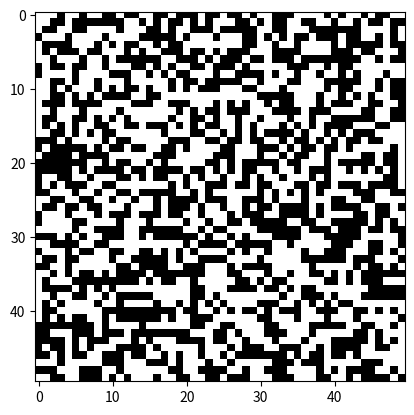
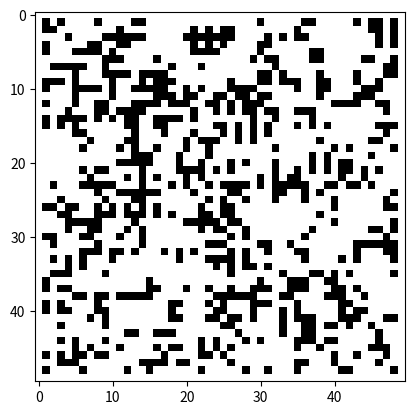
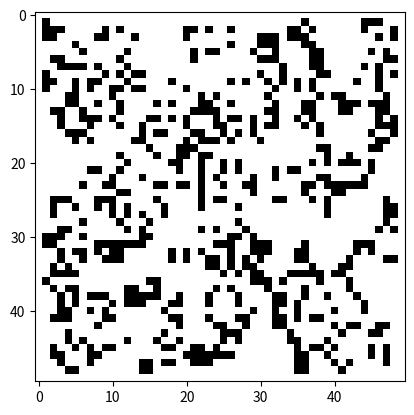
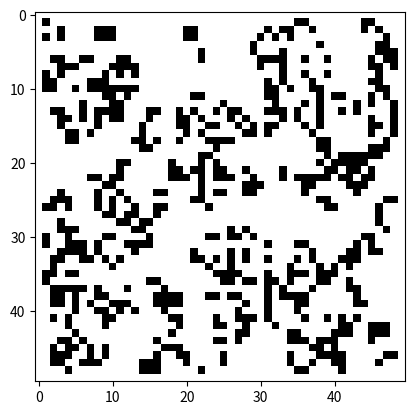
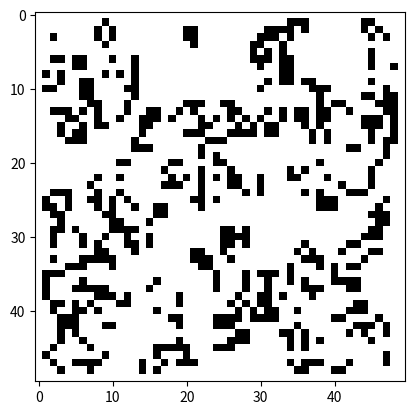
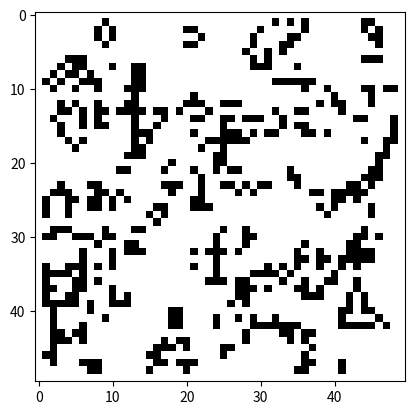
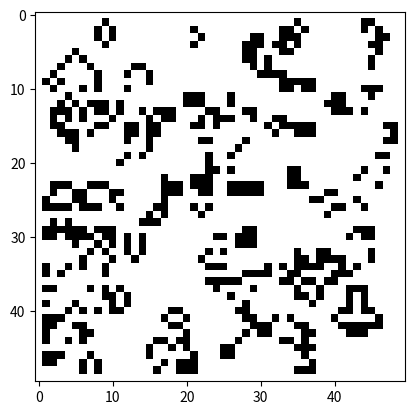
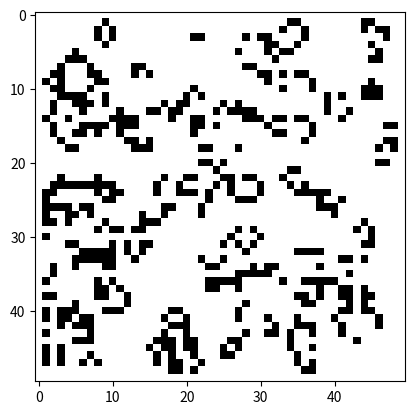
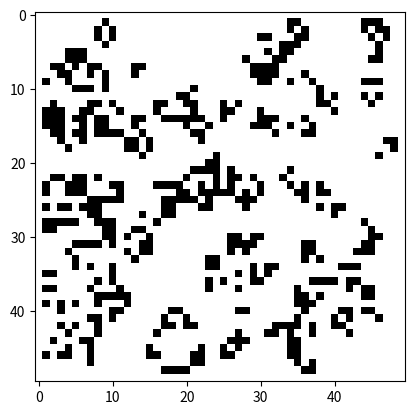
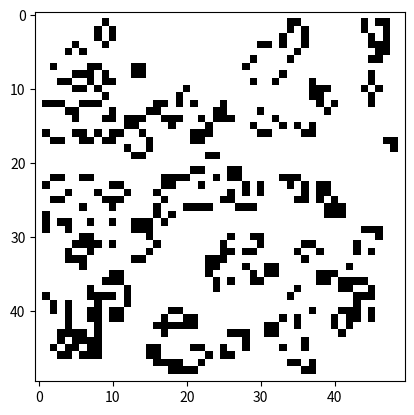
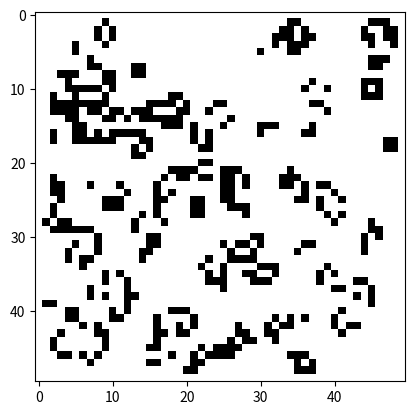
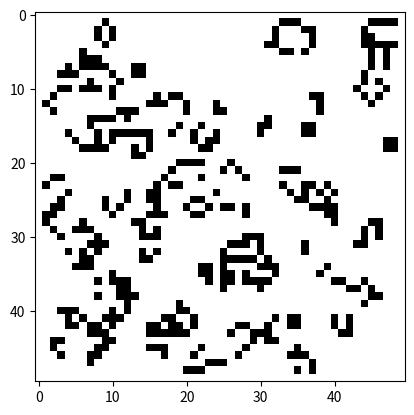
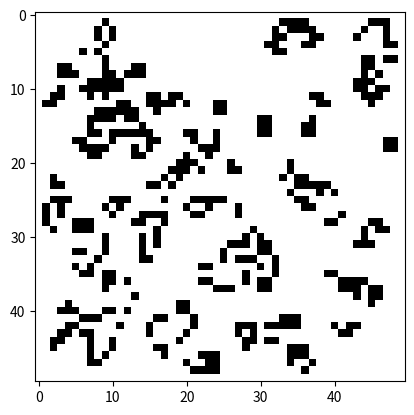
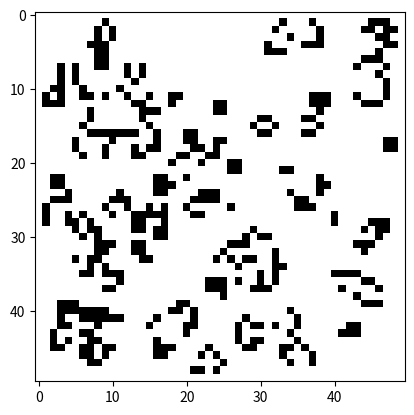
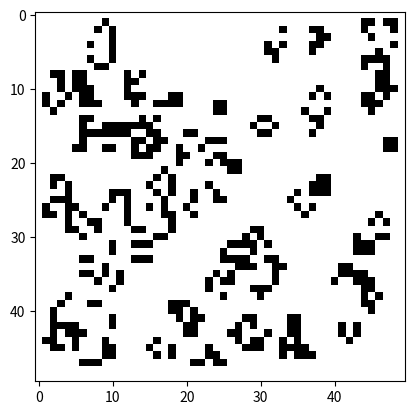
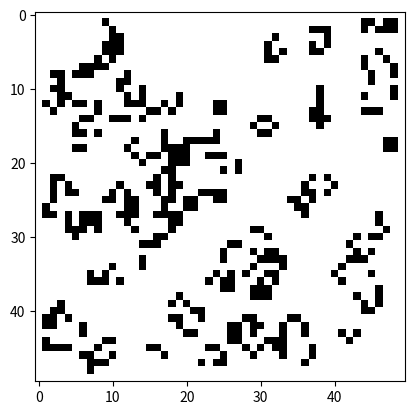

The script that saved these images, in order:
import numpy as np
import matplotlib.pyplot as plt
import matplotlib.animation as animation

def randomGrid(N):
    return np.random.choice([255, 0], N*N, p=[0.5, 0.5]).reshape(N, N)

def addGlider(i, j, grid):
    glider = np.array([[0, 0, 255], [255, 0, 255], [0, 255, 255]])
    grid[i:i+3, j:j+3] = glider

def neighboursSum(i, j, m):

    total = int((m[i-1, j-1] + m[i-1, j] + m[i-1, j+1] + 
						m[i, j-1] + m[i, j+1] + 
						m[i+1, j-1] + m[i+1, j] + m[i+1, j+1])/255)
    return total

def update(matrix):
    
    N = matrix.shape[0]
    
    newmatrix = np.zeros(N*N).reshape(N, N)
    
    for i in range(1, N-1):
        for j in range(1, N-1):
            total = neighboursSum(i, j, matrix)
            
            if matrix[i, j] == 255:
                if(total < 2) or (total > 3):
                    newmatrix[i, j] = 0
                else:
                    newmatrix[i, j] = 255
            else:
                if total == 3:
                    newmatrix[i, j] = 255
    
    return newmatrix

obraz = randomGrid(50)

for i in range(20):
    
    plt.figure()
    plt.imshow(obraz, cmap = 'Greys')
    #plt.savefig("foto_"+str(i)+".png")
    plt.savefig("foto_{0}".format(i))
    obraz = update(obraz)
